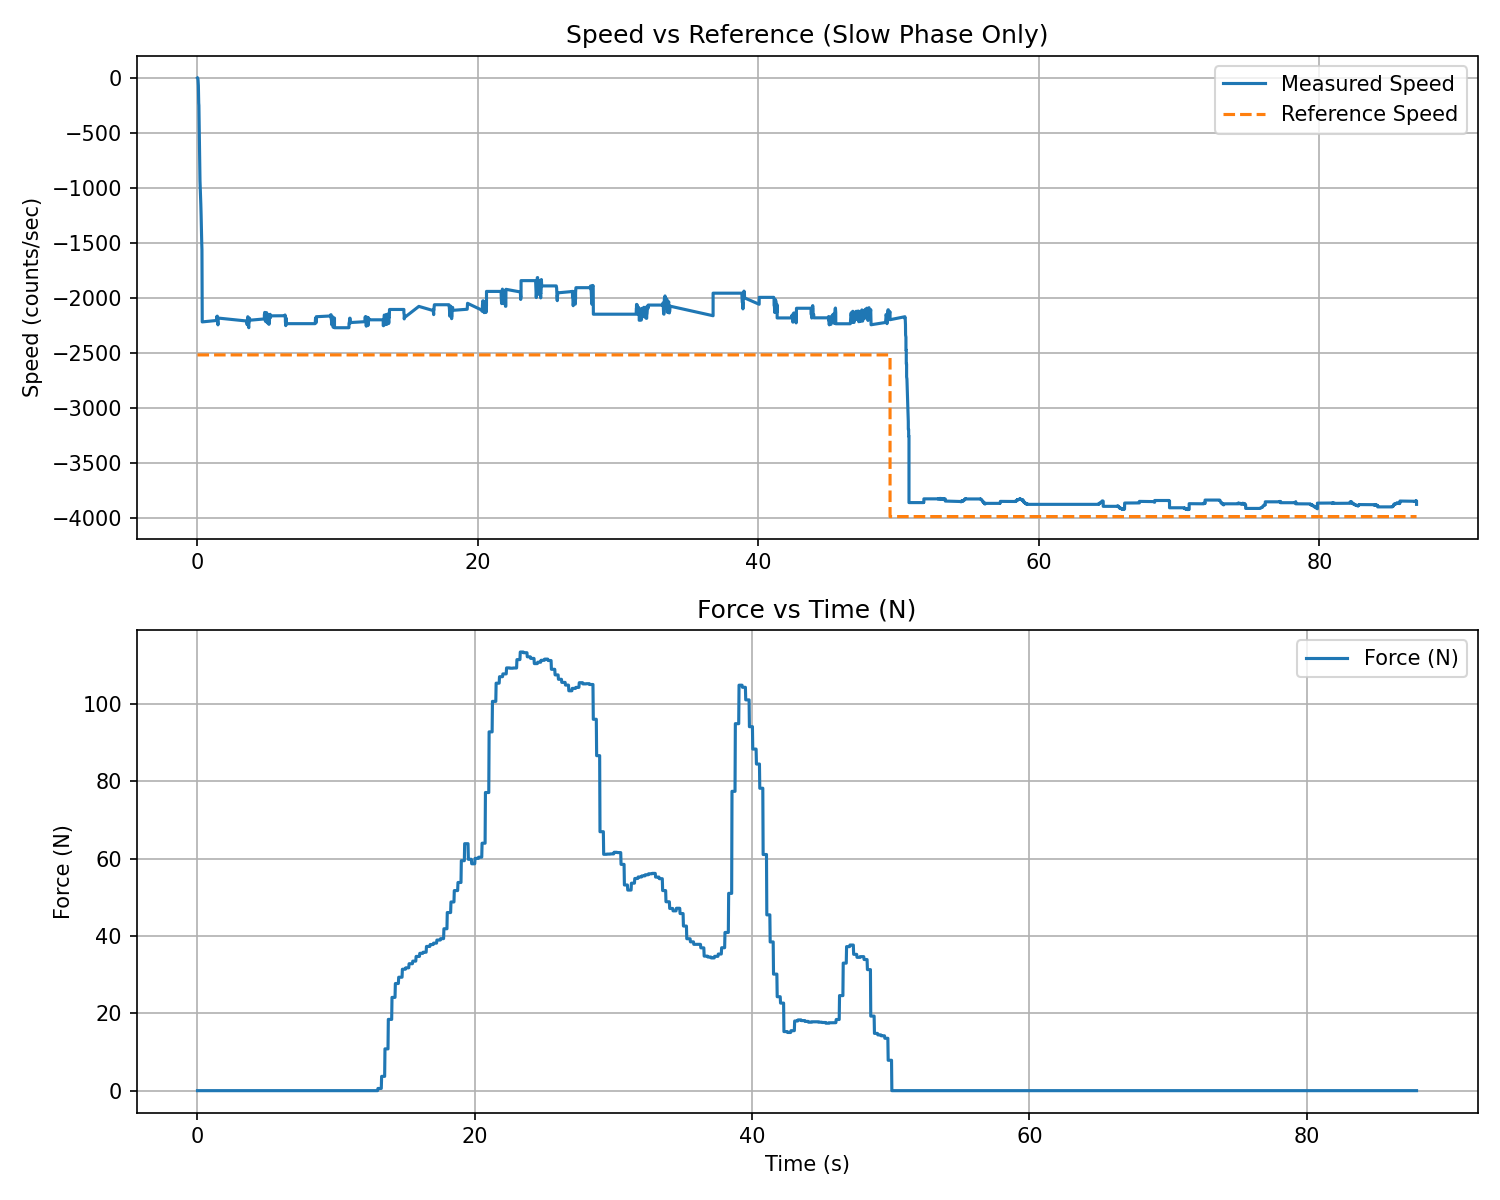

Source data for this figure (header and first rows):
t_rel_s, force_N, force_kgf
0.02269, 0.000000, 0.000000
0.04766, 0.000000, 0.000000
0.07228, 0.000000, 0.000000
0.09659, 0.000000, 0.000000
0.1241, 0.000000, 0.000000
0.1486, 0.000000, 0.000000
0.1804, 0.000000, 0.000000
0.2047, 0.000000, 0.000000
0.2305, 0.000000, 0.000000
0.2639, 0.000000, 0.000000
0.2882, -0.000000, -0.000000
0.3124, -0.000000, -0.000000
0.3365, -0.000000, -0.000000
0.3607, -0.000000, -0.000000
0.3848, -0.000000, -0.000000
0.4088, -0.000000, -0.000000
0.433, -0.000000, -0.000000
0.4571, -0.000000, -0.000000
0.4812, -0.000000, -0.000000
0.5053, -0.000000, -0.000000
0.5294, -0.000000, -0.000000
0.5535, -0.000000, -0.000000
0.5775, -0.000000, -0.000000
0.6016, -0.000000, -0.000000
0.6256, -0.000000, -0.000000
0.6497, -0.000000, -0.000000
0.6738, -0.000000, -0.000000
0.6981, -0.000000, -0.000000
0.7223, -0.000000, -0.000000
0.7465, -0.000000, -0.000000
0.7705, -0.000000, -0.000000
0.7946, -0.000000, -0.000000
0.8188, -0.000000, -0.000000
0.8428, -0.000000, -0.000000
0.872, -0.000000, -0.000000
0.9, -0.000000, -0.000000
0.928, -0.000000, -0.000000
0.9525, -0.000000, -0.000000
0.98, -0.000000, -0.000000
1.005, -0.000000, -0.000000
1.03, 0.000000, 0.000000
1.055, 0.000000, 0.000000
1.08, 0.000000, 0.000000
1.105, 0.000000, 0.000000
1.129, 0.000000, 0.000000
1.153, 0.000000, 0.000000
1.177, 0.000000, 0.000000
1.201, 0.000000, 0.000000
1.226, 0.000000, 0.000000
1.25, 0.000000, 0.000000
1.274, -0.000000, -0.000000
1.298, -0.000000, -0.000000
1.323, -0.000000, -0.000000
1.347, -0.000000, -0.000000
1.372, -0.000000, -0.000000
1.396, -0.000000, -0.000000
1.42, -0.000000, -0.000000
1.445, -0.000000, -0.000000
1.469, -0.000000, -0.000000
1.493, -0.000000, -0.000000
... 3,580 more rows
